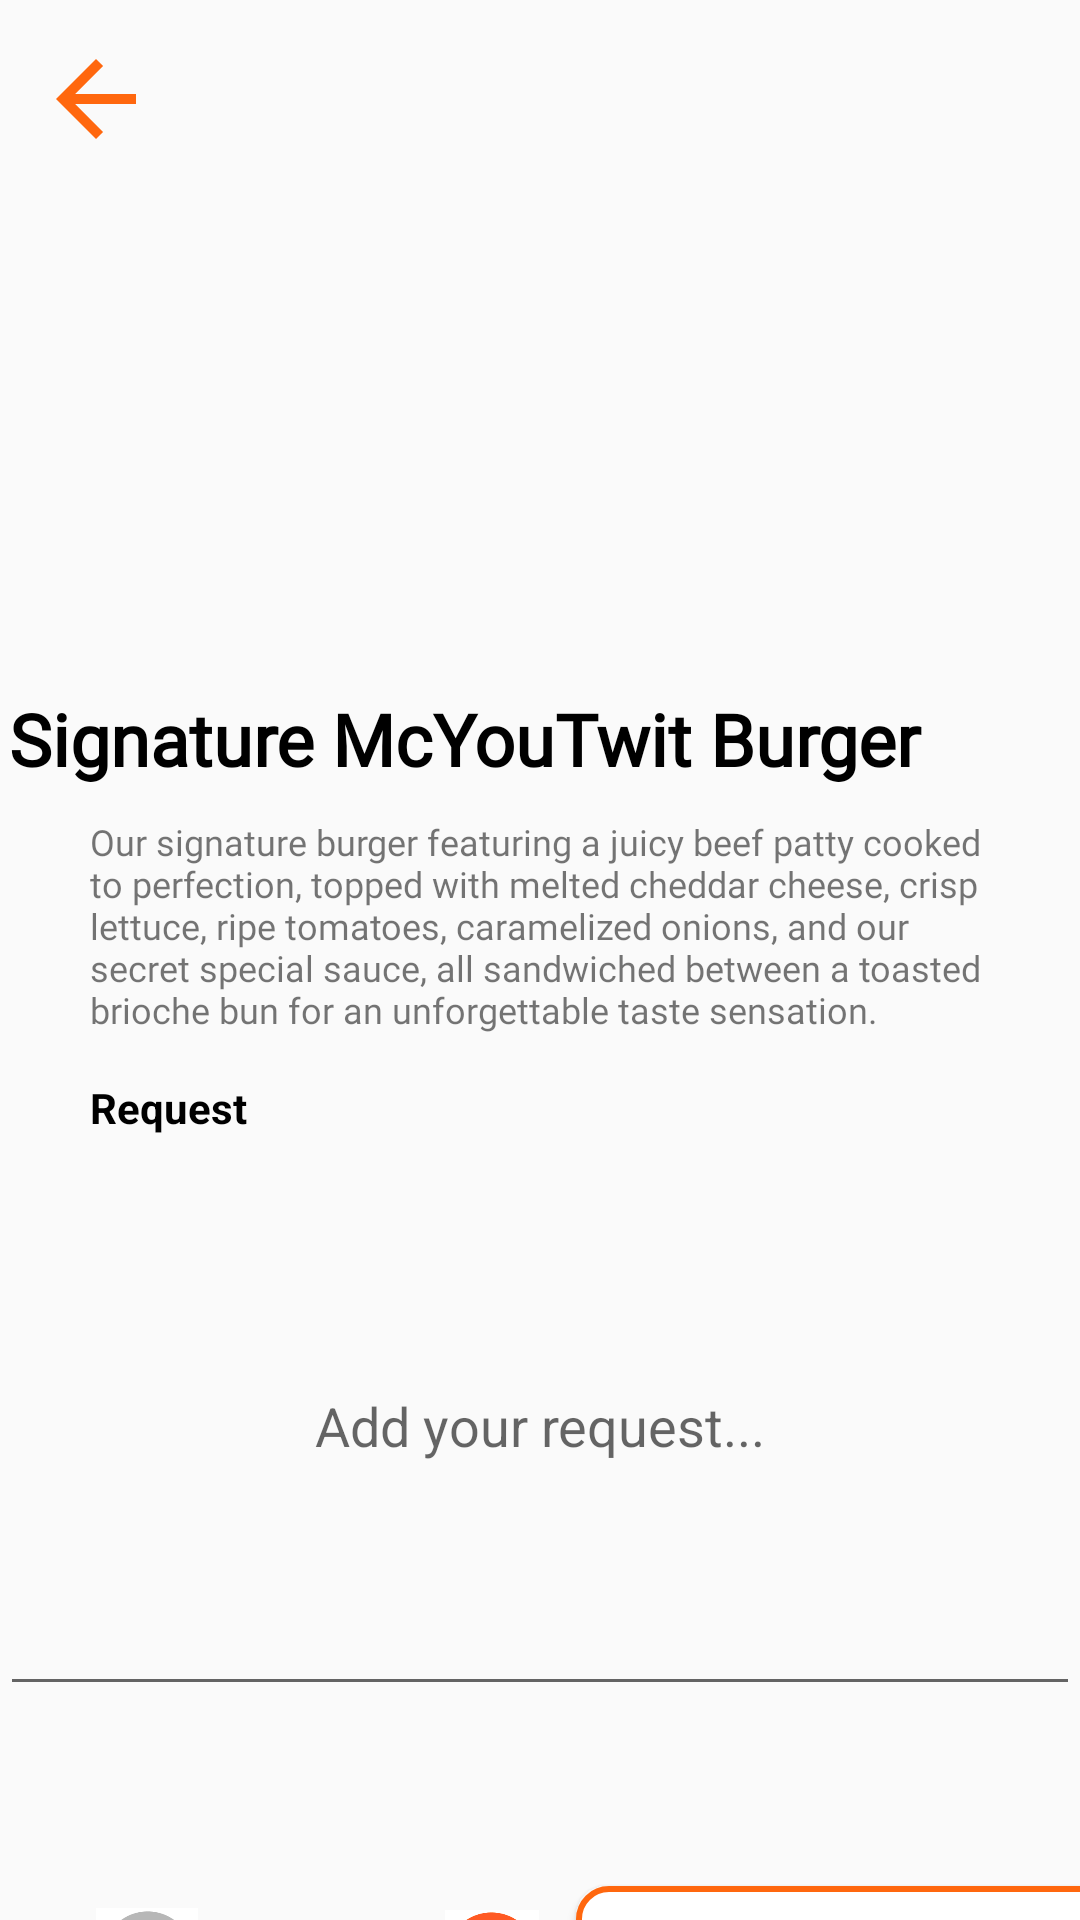

The Android layout XML behind this screen, and the referenced resources:
<!-- AndroidManifest.xml: application theme Theme.Design.Light -->
<!-- res/layout/activity_restaurant1_menu1.xml -->
<?xml version="1.0" encoding="utf-8"?>
<androidx.constraintlayout.widget.ConstraintLayout xmlns:android="http://schemas.android.com/apk/res/android"
    xmlns:app="http://schemas.android.com/apk/res-auto"
    xmlns:tools="http://schemas.android.com/tools"
    android:layout_width="match_parent"
    android:layout_height="match_parent"
    tools:context=".restaurant1_menu1">

    <LinearLayout
        android:layout_width="match_parent"
        android:layout_height="match_parent"
        android:orientation="vertical">

        <RelativeLayout
            android:layout_width="match_parent"
            android:layout_height="200dp">

            <ImageView
                android:layout_width="900dp"
                android:layout_height="wrap_content"
                android:paddingBottom="0dp"
                android:src="@drawable/store1_menu1_background">

            </ImageView>

            <ImageButton
                android:layout_marginTop="3dp"
                android:layout_width="wrap_content"
                android:layout_height="wrap_content"
                android:backgroundTint="@android:color/transparent"
                android:src="@drawable/baseline_arrow_back_24"
                app:layout_constraintStart_toStartOf="parent"
                app:layout_constraintTop_toTopOf="parent" />

        </RelativeLayout>


        <TextView
            android:id="@+id/welcome_1_head"
            android:layout_width="414dp"
            android:layout_height="wrap_content"
            android:layout_gravity="center_horizontal|center"
            android:fontFamily="@font/source_sans_pro"
            android:gravity="left"
            android:paddingLeft="30dp"
            android:paddingTop="30dp"
            android:text="@string/store1_menu1_title"
            android:textColor="@color/black"
            android:textSize="24sp"
            android:textStyle="bold" />

        <TextView
            android:id="@+id/welcome_1_text"
            android:layout_width="match_parent"
            android:layout_height="wrap_content"
            android:layout_gravity="center_horizontal|center"
            android:fontFamily="@font/roboto"
            android:gravity="left"
            android:paddingLeft="30dp"
            android:paddingTop="10dp"
            android:paddingRight="30dp"
            android:text="@string/store1_menu1_full_description"
            android:textSize="12sp" />

        <TextView
            android:id="@+id/store1_menu1_title"
            android:layout_width="match_parent"
            android:layout_height="wrap_content"
            android:layout_marginTop="10dp"
            android:paddingLeft="30dp"
            android:paddingTop="5dp"
            android:text="Request"
            android:textColor="@color/black"
            android:textStyle="bold" />

        <EditText
            android:id="@+id/add_request1"
            android:layout_width="match_parent"
            android:layout_height="190dp"
            android:hint="@string/add_request"
            android:gravity="center">

        </EditText>

        <androidx.constraintlayout.widget.ConstraintLayout
            android:layout_width="match_parent"
            android:layout_height="match_parent">

            <Button
                android:id="@+id/next_button2"
                android:layout_width="200dp"
                android:layout_height="wrap_content"
                android:layout_marginStart="192dp"
                android:layout_marginTop="60dp"
                android:background="@drawable/next_button"
                android:text="Add To Cart"
                android:textAllCaps="false"
                android:textColor="@color/q_less__color"
                android:textSize="20dp"
                android:textStyle="bold"
                app:layout_constraintStart_toStartOf="parent"
                app:layout_constraintTop_toTopOf="parent" />

            <ImageView
                android:id="@+id/imageView2"
                android:layout_width="32dp"
                android:layout_height="32dp"
                android:layout_marginStart="148dp"
                android:layout_marginTop="68dp"
                app:layout_constraintStart_toStartOf="parent"
                app:layout_constraintTop_toTopOf="parent"
                app:srcCompat="@drawable/add_to_cart" />

            <ImageView
                android:id="@+id/imageView4"
                android:layout_width="34dp"
                android:layout_height="35dp"
                android:layout_marginStart="32dp"
                android:layout_marginTop="66dp"
                app:layout_constraintStart_toStartOf="parent"
                app:layout_constraintTop_toTopOf="parent"
                app:srcCompat="@drawable/remove_from_cart" />
        </androidx.constraintlayout.widget.ConstraintLayout>


    </LinearLayout>

</androidx.constraintlayout.widget.ConstraintLayout>
<!-- resources referenced by this layout -->
<resources>
  <color name="black">#000000</color>
  <color name="q_less__color">#FF670E</color>
  <!-- drawable add_to_cart: png bitmap (drawable, 6166 bytes) -->
  <!-- drawable baseline_arrow_back_24 (drawable) -->
  <vector android:autoMirrored="true" android:height="40dp"
      android:tint="#FF670E" android:viewportHeight="24"
      android:viewportWidth="24" android:width="40dp" xmlns:android="http://schemas.android.com/apk/res/android">
      <path android:fillColor="@android:color/white" android:pathData="M20,11H7.83l5.59,-5.59L12,4l-8,8 8,8 1.41,-1.41L7.83,13H20v-2z"/>
  </vector>
  <!-- drawable next_button (drawable) -->
  <?xml version="1.0" encoding="utf-8"?>
  <shape xmlns:android="http://schemas.android.com/apk/res/android"
      android:shape="rectangle">
  
      <solid android:color="#FFFFFF"/> 
      <corners android:radius="10dp"/> 
  
      
      <stroke
          android:width="2dp"
          android:color="@color/q_less__color"/>
  
  </shape>
  <!-- drawable remove_from_cart: png bitmap (drawable, 5073 bytes) -->
  <string name="add_request">Add your request...</string>
  <string name="store1_menu1_full_description">Our signature burger featuring a juicy beef patty cooked to perfection,
                                                  topped with melted cheddar cheese, crisp lettuce, ripe tomatoes, caramelized onions,
                                                  and our secret special sauce, all sandwiched between a toasted brioche bun
                                                  for an unforgettable taste sensation.</string>
  <string name="store1_menu1_title">Signature McYouTwit Burger</string>
</resources>
